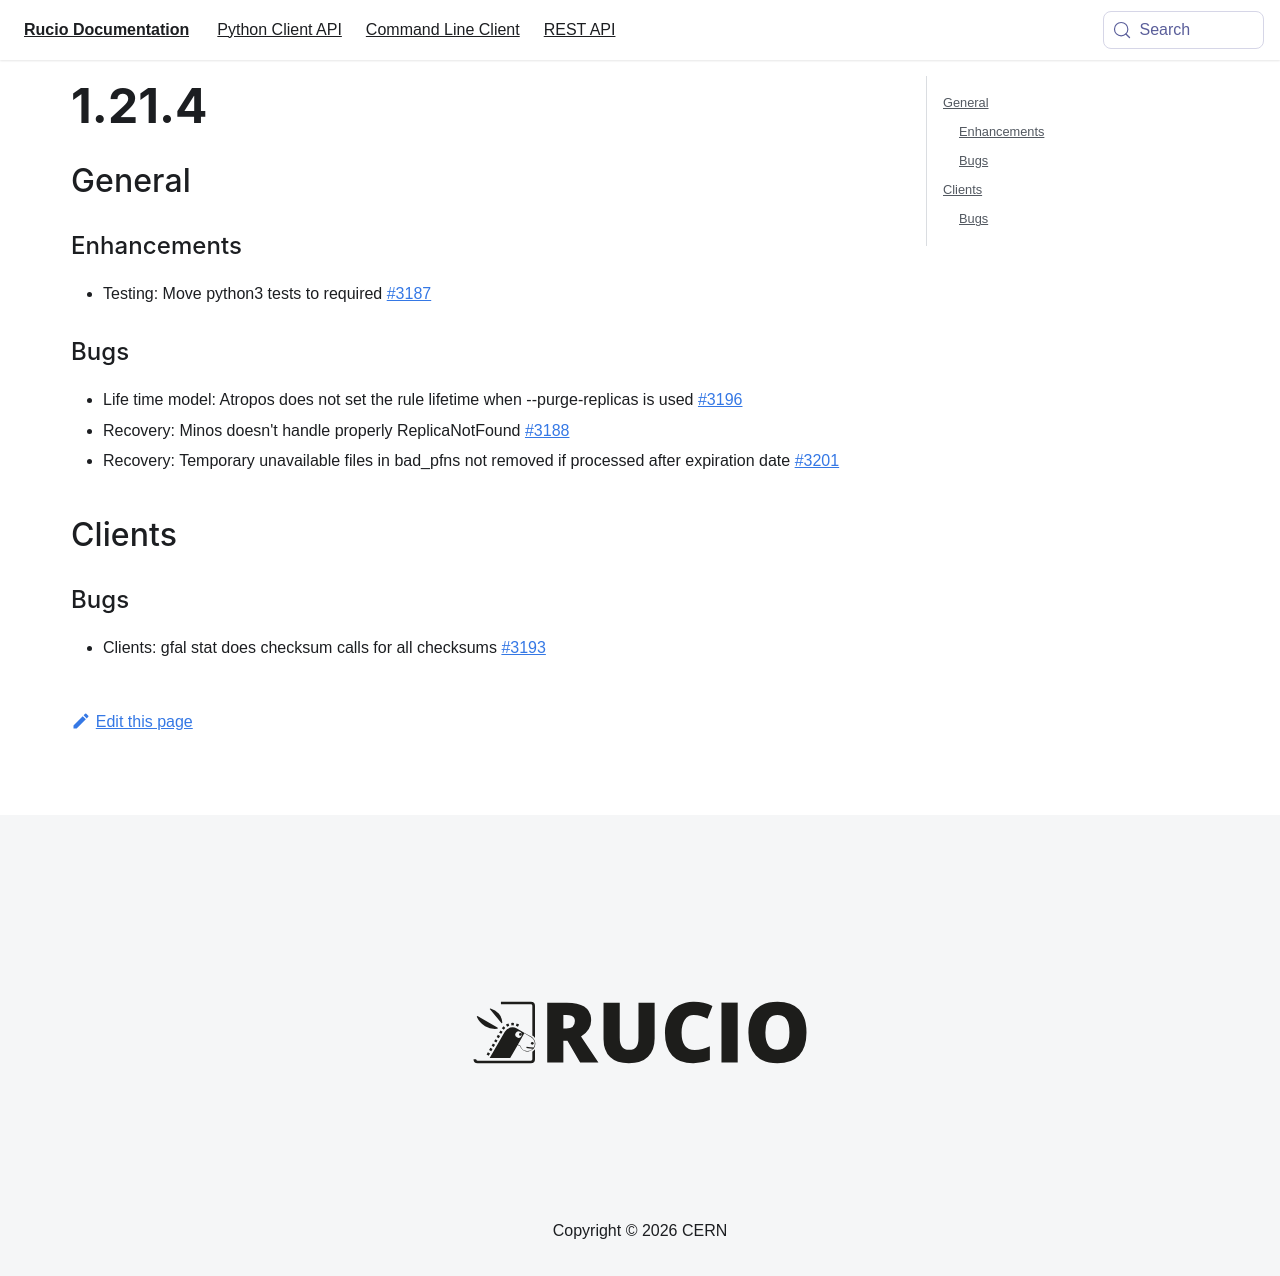

repository: rucio/documentation · page: release-notes/1.21.4/index.html · generator: mkdocs

---
id: 1.21.4
title: 1.21.4
sidebar_label: 1.21.4
---

## General

### Enhancements

-   Testing: Move python3 tests to required
    [\#3187](https://github.com/rucio/rucio/issues/3187)

### Bugs

-   Life time model: Atropos does not set the rule lifetime when
    \--purge-replicas is used
    [\#3196](https://github.com/rucio/rucio/issues/3196)
-   Recovery: Minos doesn\'t handle properly ReplicaNotFound
    [\#3188](https://github.com/rucio/rucio/issues/3188)
-   Recovery: Temporary unavailable files in bad_pfns not removed if
    processed after expiration date
    [\#3201](https://github.com/rucio/rucio/issues/3201)

## Clients

### Bugs

-   Clients: gfal stat does checksum calls for all checksums
    [\#3193](https://github.com/rucio/rucio/issues/3193)
